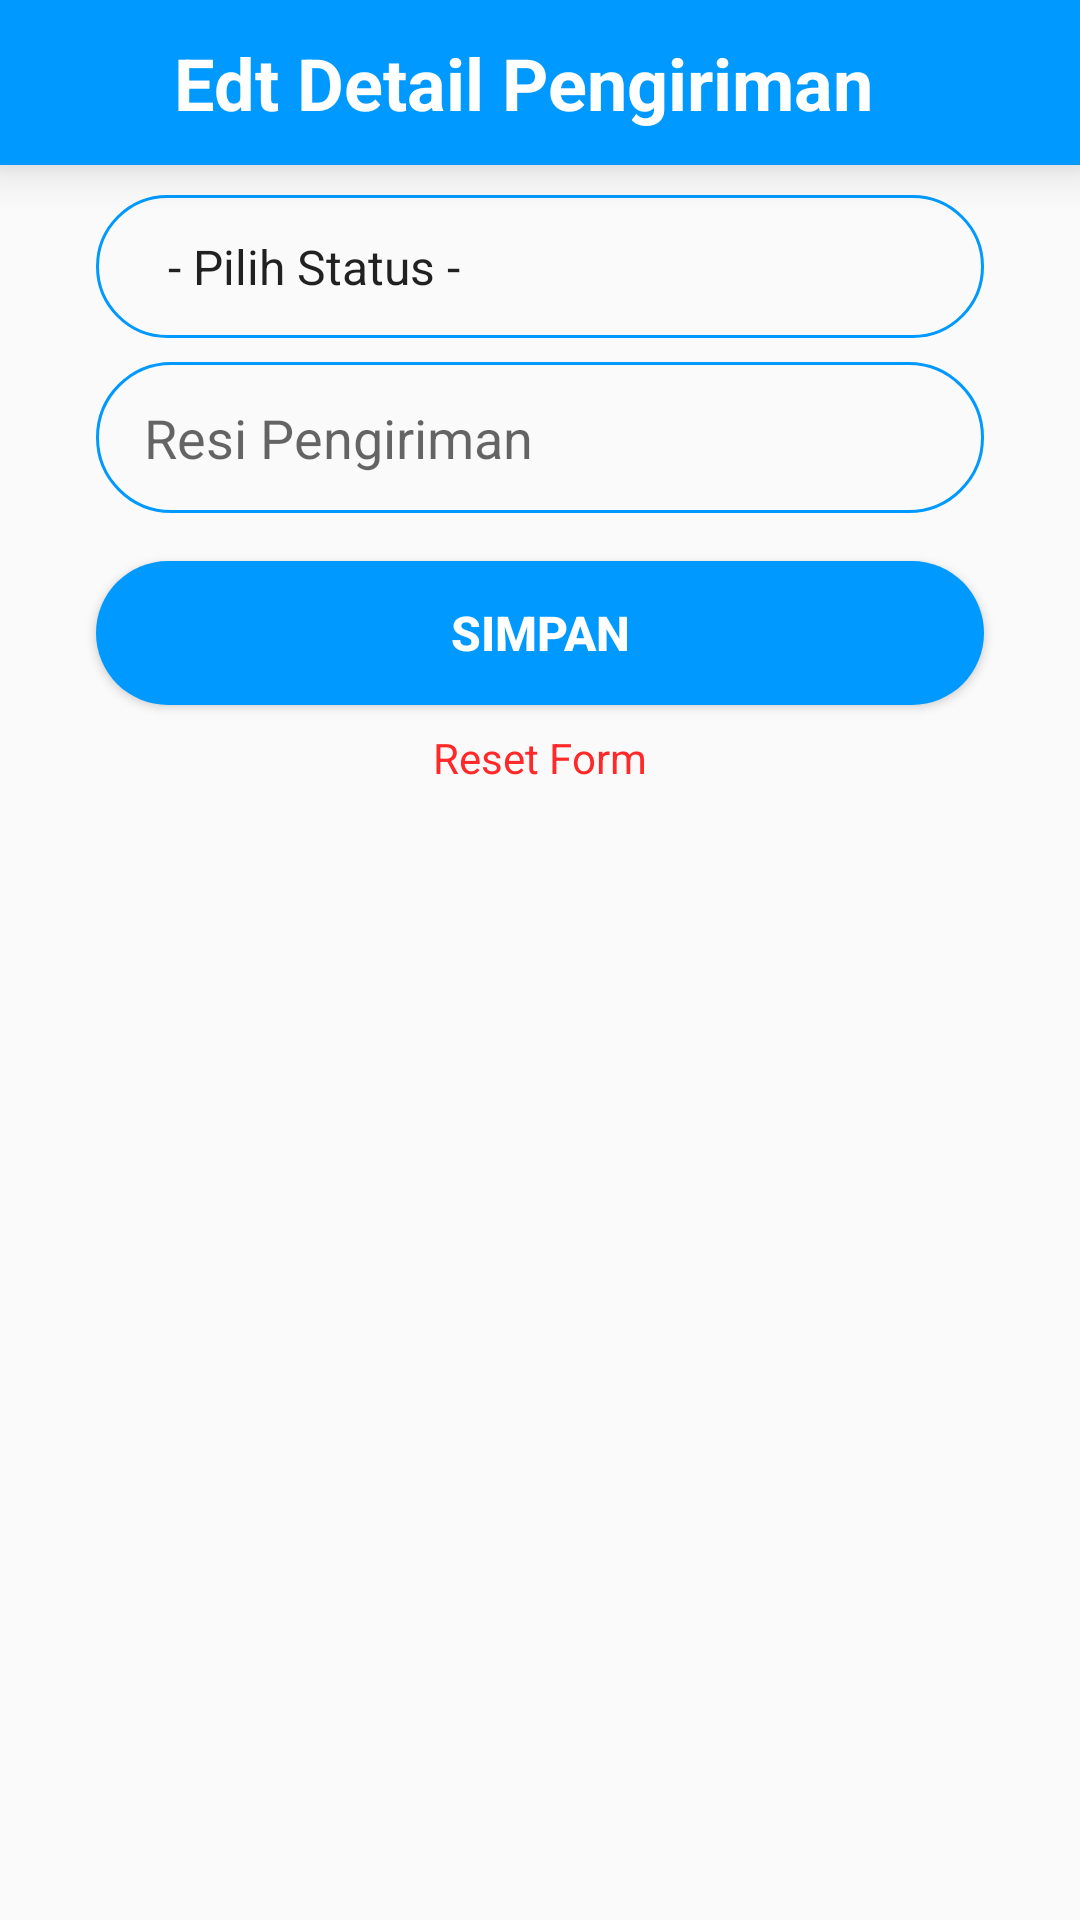

Produce the Android XML layout that renders to this screen, including the resource entries it uses.
<!-- AndroidManifest.xml: application theme AppTheme -->
<!-- res/layout/activity_edit_detail_transaksi.xml -->
<?xml version="1.0" encoding="utf-8"?>
<LinearLayout xmlns:android="http://schemas.android.com/apk/res/android"
    xmlns:app="http://schemas.android.com/apk/res-auto"
    xmlns:tools="http://schemas.android.com/tools"
    android:layout_width="match_parent"
    android:layout_height="match_parent"
    android:orientation="vertical"
    tools:context=".Activity.EditDetailTransaksi">

    <LinearLayout
        android:id="@+id/topbar"
        android:layout_width="match_parent"
        android:layout_height="55dp"
        android:background="@color/colorPrimary"
        android:elevation="10dp"
        android:gravity="center_vertical">

        <androidx.constraintlayout.widget.ConstraintLayout
            android:id="@+id/toolbar"
            android:layout_width="match_parent"
            android:layout_height="match_parent"
            android:theme="@style/AppTheme.AppBarOverlay">

            <androidx.constraintlayout.widget.ConstraintLayout
                android:id="@+id/bg_btn"
                android:layout_width="50dp"
                android:layout_height="0dp"
                android:gravity="center"
                app:layout_constraintBottom_toBottomOf="parent"
                app:layout_constraintStart_toStartOf="parent"
                app:layout_constraintTop_toTopOf="parent"
                tools:ignore="MissingConstraints">

                <ImageView
                    android:layout_width="30dp"
                    android:layout_height="30dp"
                    android:src="@drawable/ic_back"
                    android:textAlignment="center"
                    app:layout_constraintBottom_toBottomOf="@+id/bg_btn"
                    app:layout_constraintEnd_toEndOf="@+id/bg_btn"
                    app:layout_constraintStart_toStartOf="@+id/bg_btn"
                    app:layout_constraintTop_toTopOf="@+id/bg_btn" />

                <Button
                    android:id="@+id/btn_back"
                    android:layout_width="50dp"
                    android:layout_height="0dp"
                    android:background="@color/colorTransparant"
                    app:layout_constraintBottom_toBottomOf="parent"
                    app:layout_constraintTop_toTopOf="parent" />
            </androidx.constraintlayout.widget.ConstraintLayout>

            <TextView
                android:id="@+id/judul_form"
                android:layout_width="wrap_content"
                android:layout_height="wrap_content"
                android:layout_marginStart="8dp"
                android:text="Edt Detail Pengiriman"
                android:textColor="@android:color/white"
                android:textSize="24sp"
                android:textStyle="bold"
                app:layout_constraintBottom_toBottomOf="parent"
                app:layout_constraintStart_toEndOf="@+id/bg_btn"
                app:layout_constraintTop_toTopOf="parent"
                tools:ignore="MissingConstraints" />

        </androidx.constraintlayout.widget.ConstraintLayout>

    </LinearLayout>

    <LinearLayout
        android:layout_width="match_parent"
        android:layout_height="match_parent">

        <ScrollView
            android:id="@+id/scrollView4"
            android:layout_width="match_parent"
            android:layout_height="match_parent">

            <androidx.constraintlayout.widget.ConstraintLayout
                android:id="@+id/linearLayout"
                android:layout_width="match_parent"
                android:layout_height="wrap_content">

                <Spinner
                    android:id="@+id/spinner_status"
                    android:layout_width="match_parent"
                    android:layout_height="wrap_content"
                    android:layout_marginStart="32dp"
                    android:layout_marginTop="10dp"
                    android:layout_marginEnd="32dp"
                    android:background="@drawable/round_border"
                    android:textColor="@color/colorBlack"
                    android:entries="@array/status"
                    android:paddingStart="16dp"
                    android:paddingTop="13dp"
                    android:paddingEnd="16dp"
                    android:paddingBottom="13dp"
                    app:layout_constraintEnd_toEndOf="parent"
                    app:layout_constraintStart_toStartOf="parent"
                    app:layout_constraintTop_toTopOf="parent" />

                <EditText
                    android:id="@+id/text_resi"
                    android:layout_width="match_parent"
                    android:layout_height="wrap_content"
                    android:layout_marginStart="32dp"
                    android:layout_marginTop="8dp"
                    android:layout_marginEnd="32dp"
                    android:background="@drawable/round_border"
                    android:ems="10"
                    android:hint="Resi Pengiriman"
                    android:paddingStart="16dp"
                    android:paddingTop="13dp"
                    android:paddingEnd="16dp"
                    android:paddingBottom="13dp"
                    android:textColor="@color/colorBlack"
                    app:layout_constraintEnd_toEndOf="parent"
                    app:layout_constraintStart_toStartOf="parent"
                    app:layout_constraintTop_toBottomOf="@+id/spinner_status" />

                <Button
                    android:id="@+id/btn_simpan"
                    android:layout_width="0dp"
                    android:layout_height="wrap_content"
                    android:layout_marginStart="32dp"
                    android:layout_marginEnd="32dp"
                    android:layout_marginTop="16dp"
                    android:background="@drawable/bg_ui"
                    android:text="Simpan"
                    android:textColor="@color/colorWhite"
                    android:textSize="16dp"
                    android:textStyle="bold"
                    app:layout_constraintEnd_toEndOf="parent"
                    app:layout_constraintStart_toStartOf="parent"
                    app:layout_constraintTop_toBottomOf="@+id/text_resi" />

                <TextView
                    android:id="@+id/reset"
                    android:layout_width="wrap_content"
                    android:layout_height="wrap_content"
                    android:layout_marginTop="8dp"
                    android:layout_marginBottom="24dp"
                    android:text="Reset Form"
                    android:textColor="#FF2929"
                    android:textSize="14sp"
                    app:layout_constraintBottom_toBottomOf="parent"
                    app:layout_constraintEnd_toEndOf="parent"
                    app:layout_constraintStart_toStartOf="parent"
                    app:layout_constraintTop_toBottomOf="@+id/btn_simpan" />


            </androidx.constraintlayout.widget.ConstraintLayout>
        </ScrollView>

    </LinearLayout>

</LinearLayout>
<!-- resources referenced by this layout -->
<resources>
  <string-array name="status">
          <item>- Pilih Status -</item>
          <item>Belum Dibayar</item>
          <item>Menunggu Konfirmasi Pembayaran</item>
          <item>Mempersiapkan Pengiriman</item>
          <item>Sedang Dikirim</item>
          <item>Pesanan Diterima</item>
      </string-array>
  <color name="colorBlack">#000000</color>
  <color name="colorPrimary">#0099ff</color>
  <color name="colorTransparant">#00FFFFFF</color>
  <color name="colorWhite">#fff</color>
  <!-- drawable bg_ui (drawable) -->
  <?xml version="1.0" encoding="utf-8"?>
  <selector xmlns:android="http://schemas.android.com/apk/res/android">
      <item android:state_pressed="true">
          <shape android:shape="rectangle">
              <solid android:color="@color/colorAccent"/>
              <corners android:radius="100dp"/>
          </shape>
      </item>
  
      <item>
          <shape android:shape="rectangle">
              <solid android:color="@color/colorPrimary"/>
              <corners android:radius="100dp"/>
          </shape>
      </item>
  </selector>
  <!-- drawable round_border (drawable) -->
  <?xml version="1.0" encoding="utf-8"?>
  <shape android:shape="rectangle"
      xmlns:android="http://schemas.android.com/apk/res/android">
     <stroke
        android:color="@color/colorPrimary"
        android:width="1dp"/>
     <corners android:radius="100dp"/>
  </shape>
  <style name="AppTheme.AppBarOverlay" parent="ThemeOverlay.AppCompat.Dark.ActionBar" />
  <style name="AppTheme" parent="Theme.AppCompat.Light.NoActionBar">
          
          <item name="colorPrimary">@color/colorPrimary</item>
          <item name="colorPrimaryDark">@color/colorPrimaryDark</item>
          <item name="colorAccent">@color/colorAccent</item>
      </style>
  <color name="colorAccent">#A40099FF</color>
  <color name="colorPrimaryDark">#0071BC</color>
</resources>
